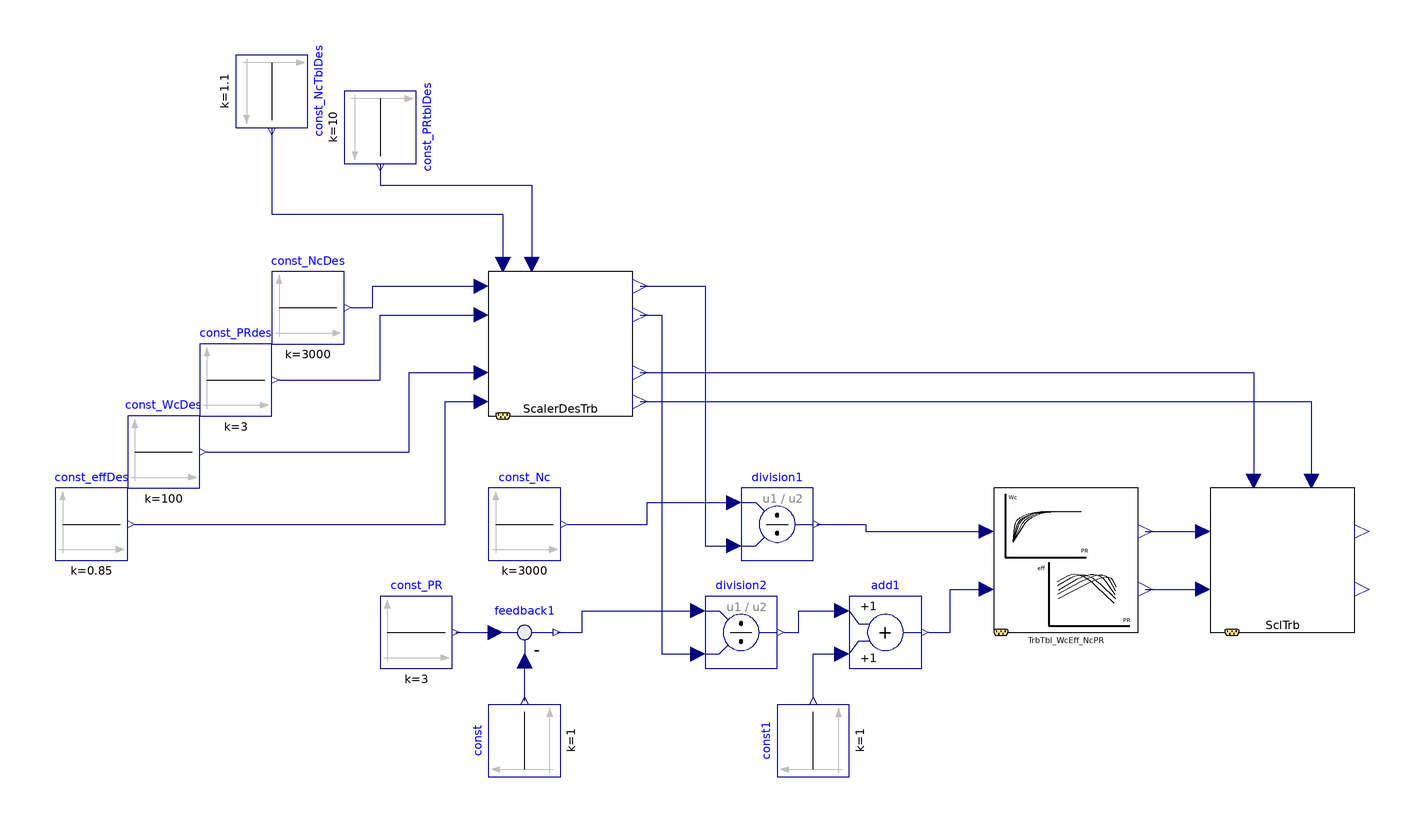

The Modelica model whose source follows is shown above as a component diagram (icons at their Placement, wires along their Line points).

block SclTrb_ScalerDesTrb_WcEff_ex01
  extends Modelica.Icons.Example;
  Modelica.Blocks.Sources.Constant const_NcDes(k = 3000)  annotation(
    Placement(visible = true, transformation(origin = {-30, 30}, extent = {{-10, -10}, {10, 10}}, rotation = 0)));
  Modelica.Blocks.Sources.Constant const_NcTblDes(k = 1.1)  annotation(
    Placement(visible = true, transformation(origin = {-40, 90}, extent = {{-10, -10}, {10, 10}}, rotation = -90)));
  Modelica.Blocks.Sources.Constant const_PRtblDes(k = 10)  annotation(
    Placement(visible = true, transformation(origin = {-10, 80}, extent = {{-10, -10}, {10, 10}}, rotation = -90)));
  Modelica.Blocks.Sources.Constant const_WcDes(k = 100) annotation(
    Placement(visible = true, transformation(origin = {-70, -10}, extent = {{-10, -10}, {10, 10}}, rotation = 0)));
  Modelica.Blocks.Sources.Constant const_PRdes(k = 3) annotation(
    Placement(visible = true, transformation(origin = {-50, 10}, extent = {{-10, -10}, {10, 10}}, rotation = 0)));
  Modelica.Blocks.Sources.Constant const_effDes(k = 0.85) annotation(
    Placement(visible = true, transformation(origin = {-90, -30}, extent = {{-10, -10}, {10, 10}}, rotation = 0)));
  Modelica.Blocks.Math.Division division1 annotation(
    Placement(visible = true, transformation(origin = {100, -30}, extent = {{-10, -10}, {10, 10}}, rotation = 0)));
  Modelica.Blocks.Sources.Constant const_PR(k = 3) annotation(
    Placement(visible = true, transformation(origin = {0, -60}, extent = {{-10, -10}, {10, 10}}, rotation = 0)));
  Modelica.Blocks.Sources.Constant const_Nc(k = 3000) annotation(
    Placement(visible = true, transformation(origin = {30, -30}, extent = {{-10, -10}, {10, 10}}, rotation = 0)));
  PropulsionSystem.Subelements.ScalerDesTrb_WcEffNcPR00 ScalerDesTrb annotation(
    Placement(visible = true, transformation(origin = {40, 20}, extent = {{-20, -20}, {20, 20}}, rotation = 0)));
  PropulsionSystem.Subelements.TurbineTable_WcEff_NcPR00 TrbTbl_WcEff_NcPR annotation(
    Placement(visible = true, transformation(origin = {180, -40}, extent = {{-20, -20}, {20, 20}}, rotation = 0)));
  PropulsionSystem.Subelements.SclTrb_WcEff00 SclTrb annotation(
    Placement(visible = true, transformation(origin = {240, -40}, extent = {{-20, -20}, {20, 20}}, rotation = 0)));
  Modelica.Blocks.Math.Feedback feedback1 annotation(
    Placement(visible = true, transformation(origin = {30, -60}, extent = {{-10, -10}, {10, 10}}, rotation = 0)));
  Modelica.Blocks.Sources.Constant const(k = 1)  annotation(
    Placement(visible = true, transformation(origin = {30, -90}, extent = {{-10, -10}, {10, 10}}, rotation = 90)));
  Modelica.Blocks.Math.Division division2 annotation(
    Placement(visible = true, transformation(origin = {90, -60}, extent = {{-10, -10}, {10, 10}}, rotation = 0)));
  Modelica.Blocks.Math.Add add1 annotation(
    Placement(visible = true, transformation(origin = {130, -60}, extent = {{-10, -10}, {10, 10}}, rotation = 0)));
  Modelica.Blocks.Sources.Constant const1(k = 1) annotation(
    Placement(visible = true, transformation(origin = {110, -90}, extent = {{-10, -10}, {10, 10}}, rotation = 90)));
equation
  connect(const1.y, add1.u2) annotation(
    Line(points = {{110, -78}, {110, -78}, {110, -66}, {118, -66}, {118, -66}}, color = {0, 0, 127}));
  connect(add1.y, TrbTbl_WcEff_NcPR.u_PRtbl) annotation(
    Line(points = {{142, -60}, {148, -60}, {148, -48}, {158, -48}, {158, -48}}, color = {0, 0, 127}));
  connect(division2.y, add1.u1) annotation(
    Line(points = {{102, -60}, {106, -60}, {106, -54}, {118, -54}, {118, -54}}, color = {0, 0, 127}));
  connect(TrbTbl_WcEff_NcPR.y_Wc, SclTrb.u_Wc) annotation(
    Line(points = {{202, -32}, {218, -32}}, color = {0, 0, 127}));
  connect(TrbTbl_WcEff_NcPR.y_eff, SclTrb.u_eff) annotation(
    Line(points = {{202, -48}, {218, -48}}, color = {0, 0, 127}));
  connect(division1.y, TrbTbl_WcEff_NcPR.u_NcTbl) annotation(
    Line(points = {{111, -30}, {124.5, -30}, {124.5, -32}, {158, -32}}, color = {0, 0, 127}));
  connect(ScalerDesTrb.y_s_WcDes, SclTrb.u_s_Wc) annotation(
    Line(points = {{62, 12}, {232, 12}, {232, -18}}, color = {0, 0, 127}));
  connect(ScalerDesTrb.y_s_effDes, SclTrb.u_s_eff) annotation(
    Line(points = {{62, 4}, {248, 4}, {248, -18}}, color = {0, 0, 127}));
  connect(const.y, feedback1.u2) annotation(
    Line(points = {{30, -79}, {30, -68}}, color = {0, 0, 127}));
  connect(const_PR.y, feedback1.u1) annotation(
    Line(points = {{11, -60}, {22, -60}}, color = {0, 0, 127}));
  connect(feedback1.y, division2.u1) annotation(
    Line(points = {{39, -60}, {46, -60}, {46, -54}, {78, -54}}, color = {0, 0, 127}));
  connect(ScalerDesTrb.y_s_PRdes, division2.u2) annotation(
    Line(points = {{62, 28}, {68, 28}, {68, -66}, {78, -66}, {78, -66}}, color = {0, 0, 127}));
  connect(ScalerDesTrb.y_s_NcDes, division1.u2) annotation(
    Line(points = {{62, 36}, {80, 36}, {80, -36}, {88, -36}}, color = {0, 0, 127}));
  connect(const_Nc.y, division1.u1) annotation(
    Line(points = {{42, -30}, {64, -30}, {64, -24}, {88, -24}}, color = {0, 0, 127}));
  connect(const_effDes.y, ScalerDesTrb.u_effDes) annotation(
    Line(points = {{-78, -30}, {8, -30}, {8, 4}, {18, 4}, {18, 4}}, color = {0, 0, 127}));
  connect(const_WcDes.y, ScalerDesTrb.u_WcDes) annotation(
    Line(points = {{-58, -10}, {-2, -10}, {-2, 12}, {18, 12}, {18, 12}}, color = {0, 0, 127}));
  connect(const_PRdes.y, ScalerDesTrb.u_PRdes) annotation(
    Line(points = {{-38, 10}, {-10, 10}, {-10, 28}, {18, 28}}, color = {0, 0, 127}));
  connect(const_NcDes.y, ScalerDesTrb.u_NcDes) annotation(
    Line(points = {{-18, 30}, {-12, 30}, {-12, 36}, {18, 36}}, color = {0, 0, 127}));
  connect(const_NcTblDes.y, ScalerDesTrb.u_NcTblDes) annotation(
    Line(points = {{-40, 80}, {-40, 56}, {24, 56}, {24, 42}}, color = {0, 0, 127}));
  connect(const_PRtblDes.y, ScalerDesTrb.u_PRtblDes) annotation(
    Line(points = {{-10, 70}, {-10, 64}, {32, 64}, {32, 42}}, color = {0, 0, 127}));
  annotation(
    experiment(StartTime = 0, StopTime = 60, Tolerance = 1e-06, Interval = 0.12),
    __OpenModelica_simulationFlags(lv = "LOG_STATS", outputFormat = "mat", s = "dassl"),
  Diagram(coordinateSystem(extent = {{-100, -100}, {260, 100}})),
  __OpenModelica_commandLineOptions = "");
end SclTrb_ScalerDesTrb_WcEff_ex01;